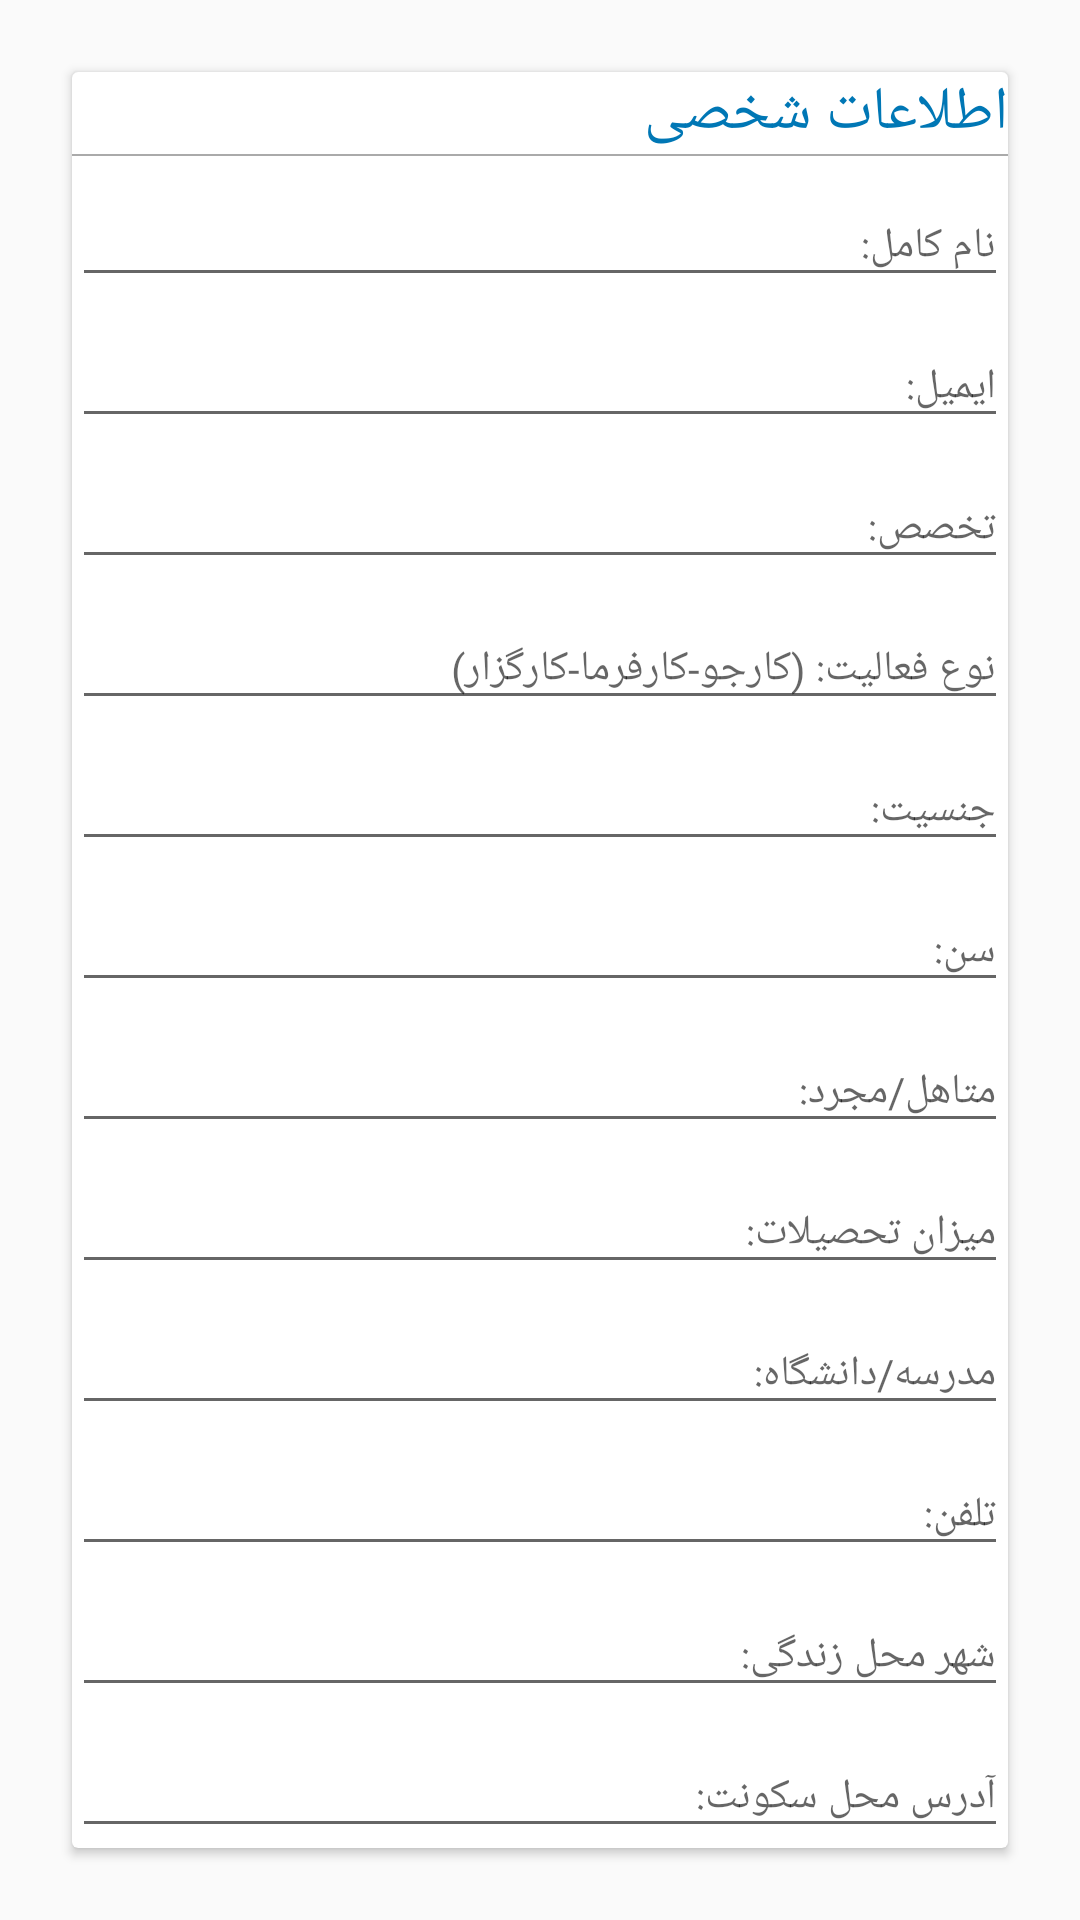

This screen was rendered from an Android layout file. Write that file and the resources it references.
<!-- AndroidManifest.xml: application theme AppTheme -->
<!-- res/layout/form_modify_profile_info_person.xml -->
<?xml version="1.0" encoding="utf-8"?>
<androidx.constraintlayout.widget.ConstraintLayout
    xmlns:android="http://schemas.android.com/apk/res/android"
    xmlns:app="http://schemas.android.com/apk/res-auto"
    xmlns:tools="http://schemas.android.com/tools"
    android:layout_width="match_parent"
    android:layout_height="match_parent">

    <androidx.cardview.widget.CardView
        android:layout_width="match_parent"
        android:layout_height="wrap_content"
        android:layout_marginBottom="8dp"
        android:layout_marginEnd="24dp"
        android:layout_marginStart="24dp"
        android:layout_marginTop="8dp"
        android:orientation="vertical"
        app:layout_constraintBottom_toBottomOf="parent"
        app:layout_constraintEnd_toEndOf="parent"
        app:layout_constraintStart_toStartOf="parent"
        app:layout_constraintTop_toTopOf="parent">

        <LinearLayout
            android:layout_width="match_parent"
            android:layout_height="wrap_content"
            android:orientation="vertical">

            <TextView
                android:id="@+id/txtTitleInfoPerson"
                android:layout_width="match_parent"
                android:layout_height="wrap_content"
                android:text="اطلاعات شخصی"
                android:textColor="@color/colorAccent"
                android:textSize="@dimen/text_sheet_size_large"/>

            <LinearLayout
                android:layout_width="match_parent"
                android:layout_height="0.5dp"
                android:background="@drawable/shape_divider"
                android:orientation="vertical"/>

            <com.google.android.material.textfield.TextInputLayout
                android:layout_width="match_parent"
                android:layout_height="wrap_content">

                <EditText
                    android:id="@+id/edtModifyFullname"
                    android:layout_width="match_parent"
                    android:layout_height="wrap_content"
                    android:hint="نام کامل:"
                    android:inputType="text"
                    android:textSize="@dimen/text_sheet_size_small_14"/>

            </com.google.android.material.textfield.TextInputLayout>

            <com.google.android.material.textfield.TextInputLayout
                android:layout_width="match_parent"
                android:layout_height="wrap_content">

                <EditText
                    android:id="@+id/edtModifyEmail"
                    android:layout_width="match_parent"
                    android:layout_height="wrap_content"
                    android:hint="ایمیل: "
                    android:inputType="text"
                    android:textSize="@dimen/text_sheet_size_small_14"/>

            </com.google.android.material.textfield.TextInputLayout>

            <com.google.android.material.textfield.TextInputLayout
                android:layout_width="match_parent"
                android:layout_height="wrap_content">

                <EditText
                    android:id="@+id/edtModifyMyExpertise"
                    android:layout_width="match_parent"
                    android:layout_height="wrap_content"
                    android:hint="تخصص: "
                    android:inputType="text"
                    android:textSize="@dimen/text_sheet_size_small_14"/>

            </com.google.android.material.textfield.TextInputLayout>

            <com.google.android.material.textfield.TextInputLayout
                android:layout_width="match_parent"
                android:layout_height="wrap_content">

                <EditText
                    android:id="@+id/edtModifyAccessibility"
                    android:layout_width="match_parent"
                    android:layout_height="wrap_content"
                    android:hint="نوع فعالیت: (کارجو-کارفرما-کارگزار) "
                    android:textSize="@dimen/text_sheet_size_small_14"/>

            </com.google.android.material.textfield.TextInputLayout>

            <com.google.android.material.textfield.TextInputLayout
                android:layout_width="match_parent"
                android:layout_height="wrap_content">

                <EditText
                    android:id="@+id/edtModifyGender"
                    android:layout_width="match_parent"
                    android:layout_height="wrap_content"
                    android:hint="جنسیت: "
                    android:inputType="text"
                    android:textSize="@dimen/text_sheet_size_small_14"/>

            </com.google.android.material.textfield.TextInputLayout>

            <com.google.android.material.textfield.TextInputLayout
                android:layout_width="match_parent"
                android:layout_height="wrap_content">

                <EditText
                    android:id="@+id/edtModifyAge"
                    android:layout_width="match_parent"
                    android:layout_height="wrap_content"
                    android:hint="سن: "
                    android:inputType="text"
                    android:textSize="@dimen/text_sheet_size_small_14"/>
            </com.google.android.material.textfield.TextInputLayout>

            <com.google.android.material.textfield.TextInputLayout
                android:layout_width="match_parent"
                android:layout_height="wrap_content">

                <EditText
                    android:id="@+id/edtModifyMarried"
                    android:layout_width="match_parent"
                    android:layout_height="wrap_content"
                    android:hint="متاهل/مجرد: "
                    android:inputType="text"
                    android:textSize="@dimen/text_sheet_size_small_14"/>
            </com.google.android.material.textfield.TextInputLayout>

            <com.google.android.material.textfield.TextInputLayout
                android:layout_width="match_parent"
                android:layout_height="wrap_content">

                <EditText
                    android:id="@+id/edtModifyEducation"
                    android:layout_width="match_parent"
                    android:layout_height="wrap_content"
                    android:hint="میزان تحصیلات: "
                    android:inputType="text"
                    android:textSize="@dimen/text_sheet_size_small_14"/>
            </com.google.android.material.textfield.TextInputLayout>

            <com.google.android.material.textfield.TextInputLayout
                android:layout_width="match_parent"
                android:layout_height="wrap_content">

                <EditText
                    android:id="@+id/edtModifySchool"
                    android:layout_width="match_parent"
                    android:layout_height="wrap_content"
                    android:hint="مدرسه/دانشگاه: "
                    android:inputType="text"
                    android:textSize="@dimen/text_sheet_size_small_14"/>
            </com.google.android.material.textfield.TextInputLayout>

            <com.google.android.material.textfield.TextInputLayout
                android:layout_width="match_parent"
                android:layout_height="wrap_content">

                <EditText
                    android:id="@+id/edtModifyTelephone"
                    android:layout_width="match_parent"
                    android:layout_height="wrap_content"
                    android:hint="تلفن: "
                    android:inputType="text"
                    android:textSize="@dimen/text_sheet_size_small_14"/>
            </com.google.android.material.textfield.TextInputLayout>

            <com.google.android.material.textfield.TextInputLayout
                android:layout_width="match_parent"
                android:layout_height="wrap_content">

                <EditText
                    android:id="@+id/edtModifyCity"
                    android:layout_width="match_parent"
                    android:layout_height="wrap_content"
                    android:hint="شهر محل زندگی: "
                    android:inputType="text"
                    android:textSize="@dimen/text_sheet_size_small_14"/>
            </com.google.android.material.textfield.TextInputLayout>

            <com.google.android.material.textfield.TextInputLayout
                android:layout_width="match_parent"
                android:layout_height="wrap_content">

                <EditText
                    android:id="@+id/edtModifyAddress"
                    android:layout_width="match_parent"
                    android:layout_height="wrap_content"
                    android:hint="آدرس محل سکونت: "
                    android:inputType="text"
                    android:textSize="@dimen/text_sheet_size_small_14"/>

            </com.google.android.material.textfield.TextInputLayout>
        </LinearLayout>

    </androidx.cardview.widget.CardView>

</androidx.constraintlayout.widget.ConstraintLayout>
<!-- resources referenced by this layout -->
<resources>
  <color name="colorAccent">#0077B5</color>
  <dimen name="text_sheet_size_large">20sp</dimen>
  <dimen name="text_sheet_size_small_14">14sp</dimen>
  <!-- drawable shape_divider (drawable) -->
  <?xml version="1.0" encoding="utf-8"?>
  <shape xmlns:android="http://schemas.android.com/apk/res/android">
  
      <solid android:color="#aaa"/>
  </shape>
  <style name="AppTheme" parent="Theme.AppCompat.Light.NoActionBar">
          
          <item name="colorPrimary">@color/colorPrimary</item>
          <item name="colorPrimaryDark">@color/colorPrimaryDark</item>
          <item name="colorAccent">@color/colorAccent</item>
      </style>
  <color name="colorPrimary">#0077B5</color>
  <color name="colorPrimaryDark">#01579B</color>
</resources>
